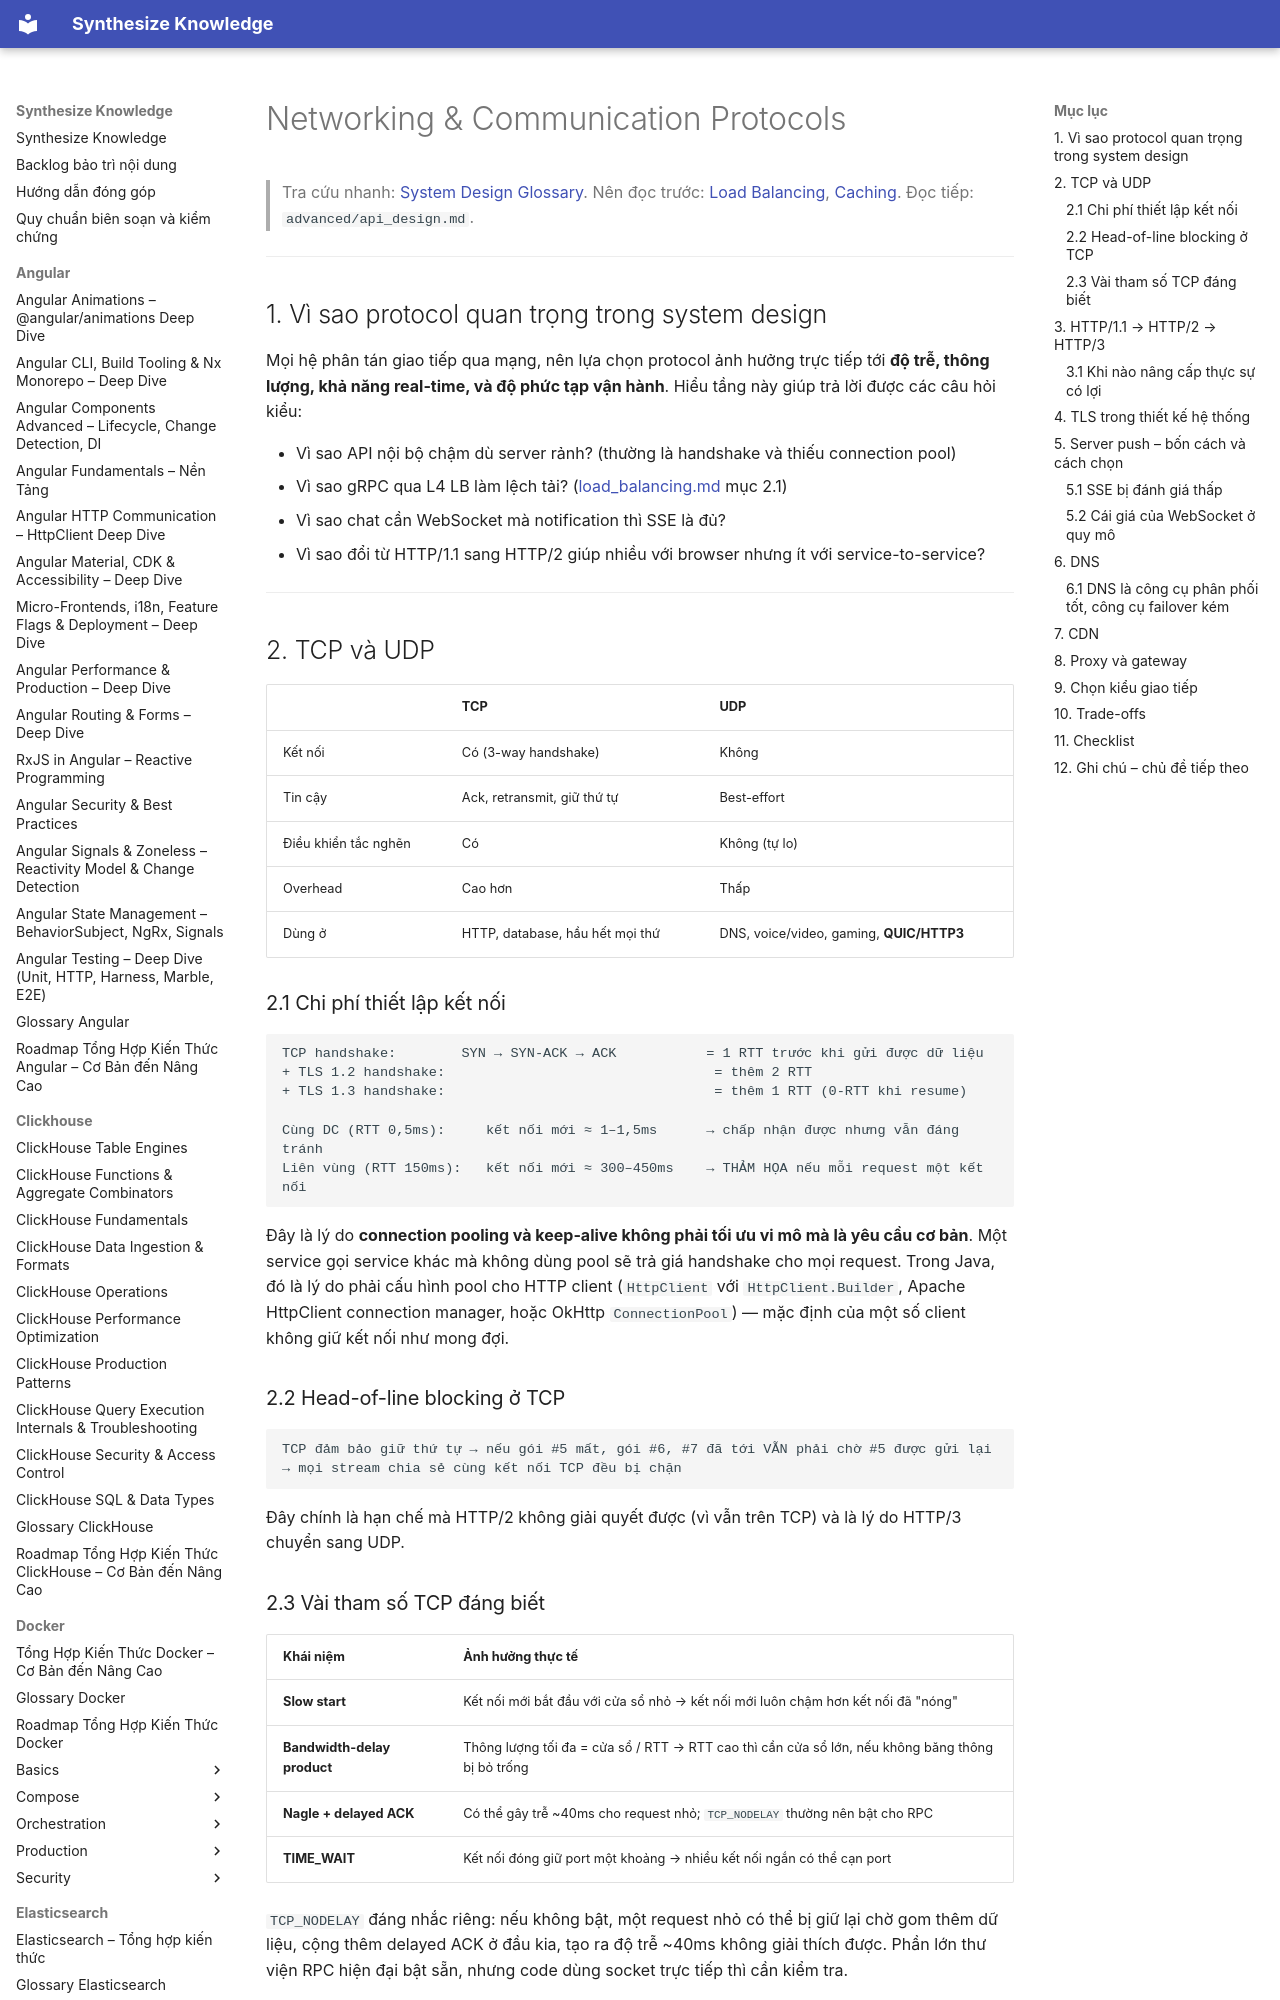

repository: hieutran2811/synthesize_knowledge · page: system_design/fundamentals/networking_protocols/index.html · generator: mkdocs

---
title: "Networking & Communication Protocols"
topic: system_design
level: mixed
review_status: needs_review
content_updated: 2026-07-30
last_verified: null
version_scope: "unspecified"
source_count: 0
---
# Networking & Communication Protocols

> Tra cứu nhanh: [System Design Glossary](../glossary.md). Nên đọc trước: [Load Balancing](load_balancing.md), [Caching](caching.md). Đọc tiếp: `advanced/api_design.md`.

---

## 1. Vì sao protocol quan trọng trong system design

Mọi hệ phân tán giao tiếp qua mạng, nên lựa chọn protocol ảnh hưởng trực tiếp tới **độ trễ, thông lượng, khả năng real-time, và độ phức tạp vận hành**. Hiểu tầng này giúp trả lời được các câu hỏi kiểu:

- Vì sao API nội bộ chậm dù server rảnh? (thường là handshake và thiếu connection pool)
- Vì sao gRPC qua L4 LB làm lệch tải? ([load_balancing.md](load_balancing.md) mục 2.1)
- Vì sao chat cần WebSocket mà notification thì SSE là đủ?
- Vì sao đổi từ HTTP/1.1 sang HTTP/2 giúp nhiều với browser nhưng ít với service-to-service?

---

## 2. TCP và UDP

| | TCP | UDP |
|---|---|---|
| Kết nối | Có (3-way handshake) | Không |
| Tin cậy | Ack, retransmit, giữ thứ tự | Best-effort |
| Điều khiển tắc nghẽn | Có | Không (tự lo) |
| Overhead | Cao hơn | Thấp |
| Dùng ở | HTTP, database, hầu hết mọi thứ | DNS, voice/video, gaming, **QUIC/HTTP3** |

### 2.1 Chi phí thiết lập kết nối

```text
TCP handshake:        SYN → SYN-ACK → ACK           = 1 RTT trước khi gửi được dữ liệu
+ TLS 1.2 handshake:                                 = thêm 2 RTT
+ TLS 1.3 handshake:                                 = thêm 1 RTT (0-RTT khi resume)

Cùng DC (RTT 0,5ms):     kết nối mới ≈ 1–1,5ms      → chấp nhận được nhưng vẫn đáng tránh
Liên vùng (RTT 150ms):   kết nối mới ≈ 300–450ms    → THẢM HỌA nếu mỗi request một kết nối
```

Đây là lý do **connection pooling và keep-alive không phải tối ưu vi mô mà là yêu cầu cơ bản**. Một service gọi service khác mà không dùng pool sẽ trả giá handshake cho mọi request. Trong Java, đó là lý do phải cấu hình pool cho HTTP client (`HttpClient` với `HttpClient.Builder`, Apache HttpClient connection manager, hoặc OkHttp `ConnectionPool`) — mặc định của một số client không giữ kết nối như mong đợi.

### 2.2 Head-of-line blocking ở TCP

```text
TCP đảm bảo giữ thứ tự → nếu gói #5 mất, gói #6, #7 đã tới VẪN phải chờ #5 được gửi lại
→ mọi stream chia sẻ cùng kết nối TCP đều bị chặn
```

Đây chính là hạn chế mà HTTP/2 không giải quyết được (vì vẫn trên TCP) và là lý do HTTP/3 chuyển sang UDP.
